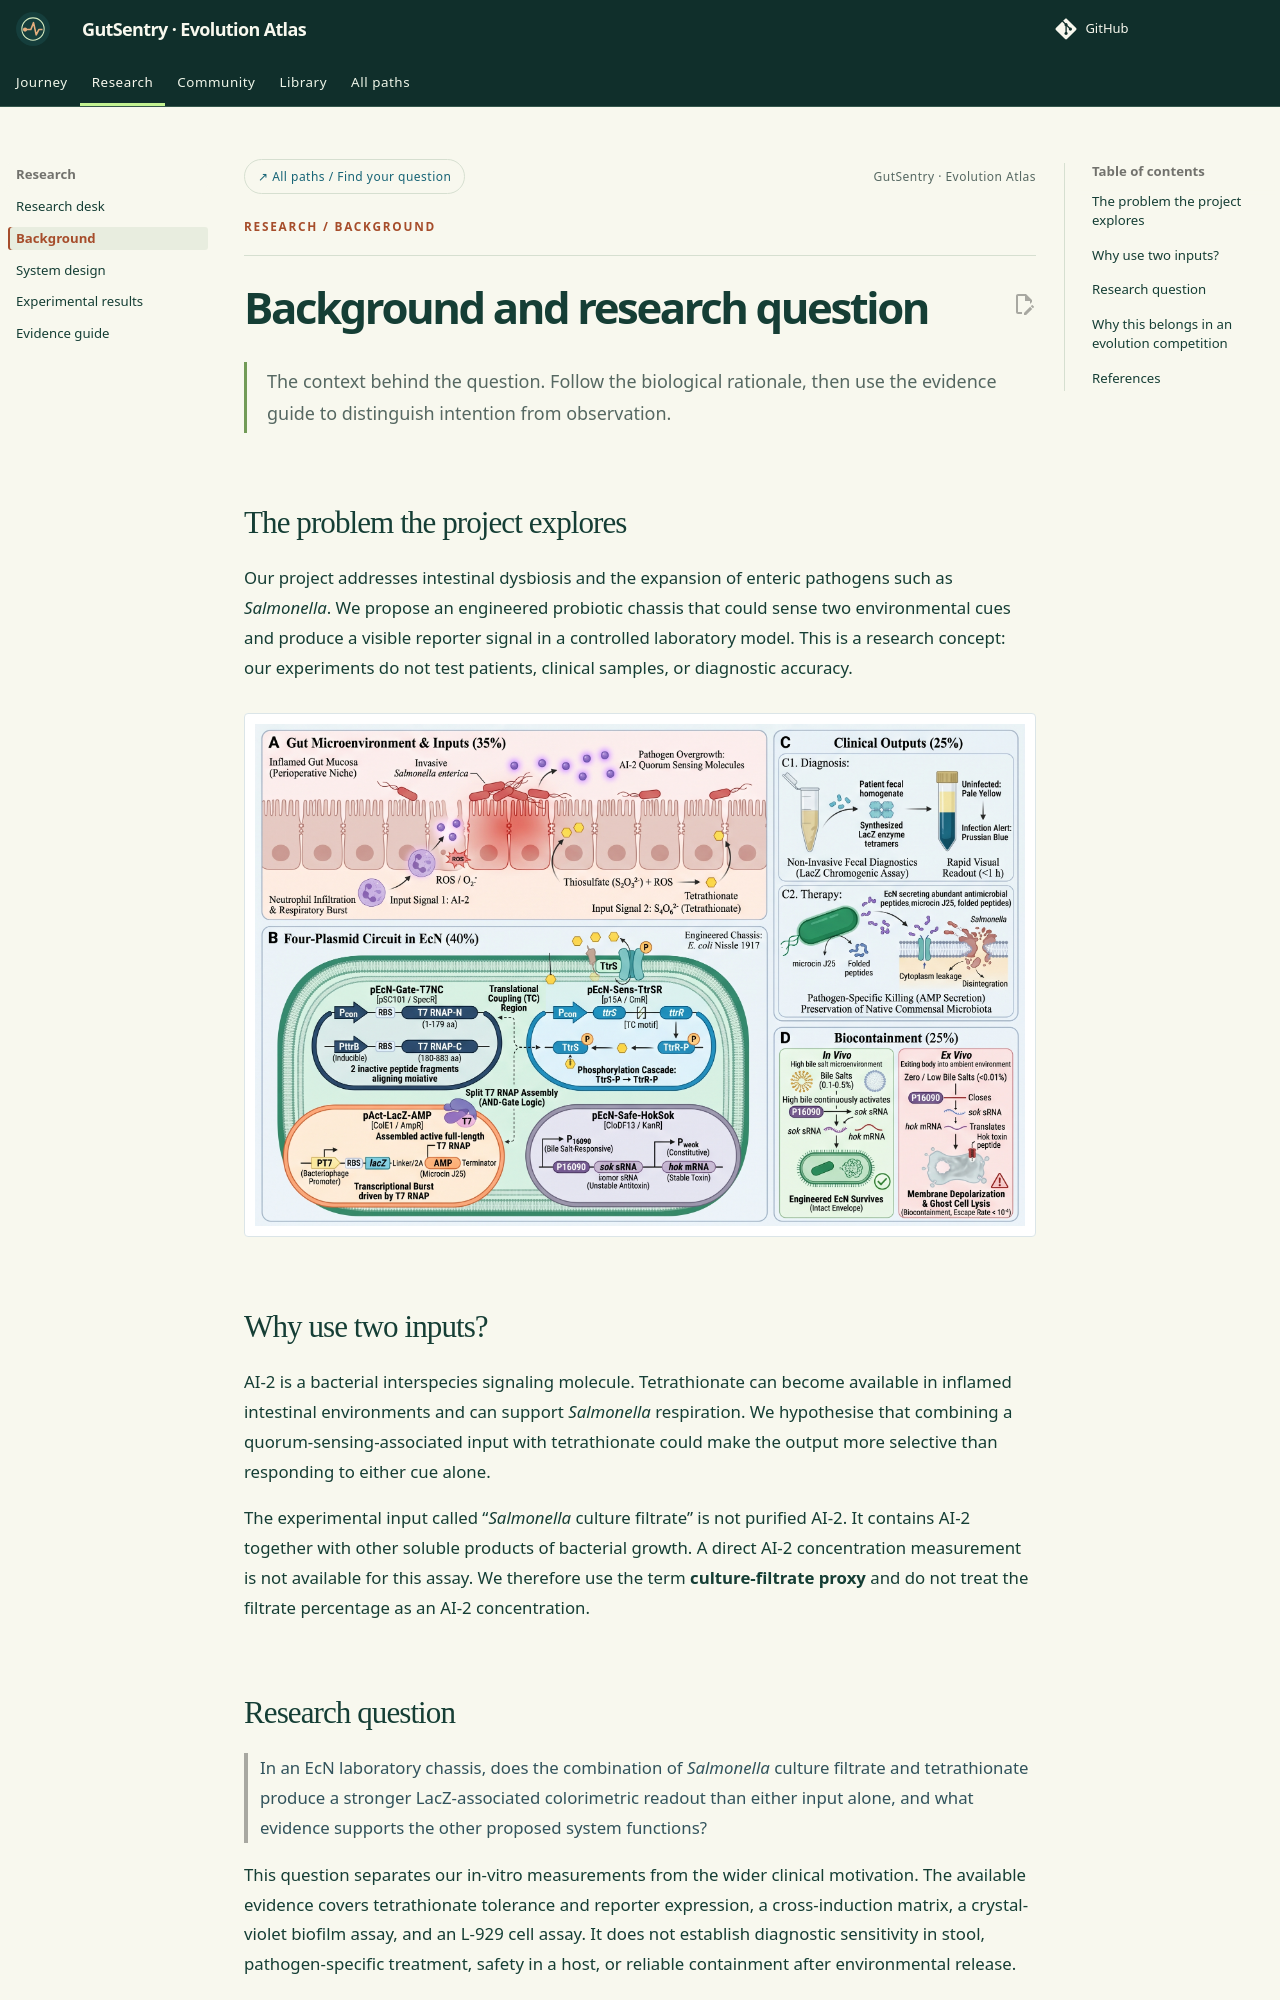

repository: idec-teams/2026_LZU-CHINA · page: project/background/index.html · generator: mkdocs

---
eyebrow: Research / Background
---

# Background and research question

<p class="page-deck">The context behind the question. Follow the biological rationale, then use the evidence guide to distinguish intention from observation.</p>

## The problem the project explores

Our project addresses intestinal dysbiosis and the expansion of enteric pathogens such as *Salmonella*. We propose an engineered probiotic chassis that could sense two environmental cues and produce a visible reporter signal in a controlled laboratory model. This is a research concept: our experiments do not test patients, clinical samples, or diagnostic accuracy.

![Figure 1. Our proposed research model. Clinical application and containment are design goals that require further validation.](../img/fig1-research-model.png){ .wide-figure loading=lazy }

## Why use two inputs?

AI-2 is a bacterial interspecies signaling molecule. Tetrathionate can become available in inflamed intestinal environments and can support *Salmonella* respiration. We hypothesise that combining a quorum-sensing-associated input with tetrathionate could make the output more selective than responding to either cue alone.

The experimental input called “*Salmonella* culture filtrate” is not purified AI-2. It contains AI-2 together with other soluble products of bacterial growth. A direct AI-2 concentration measurement is not available for this assay. We therefore use the term **culture-filtrate proxy** and do not treat the filtrate percentage as an AI-2 concentration.
